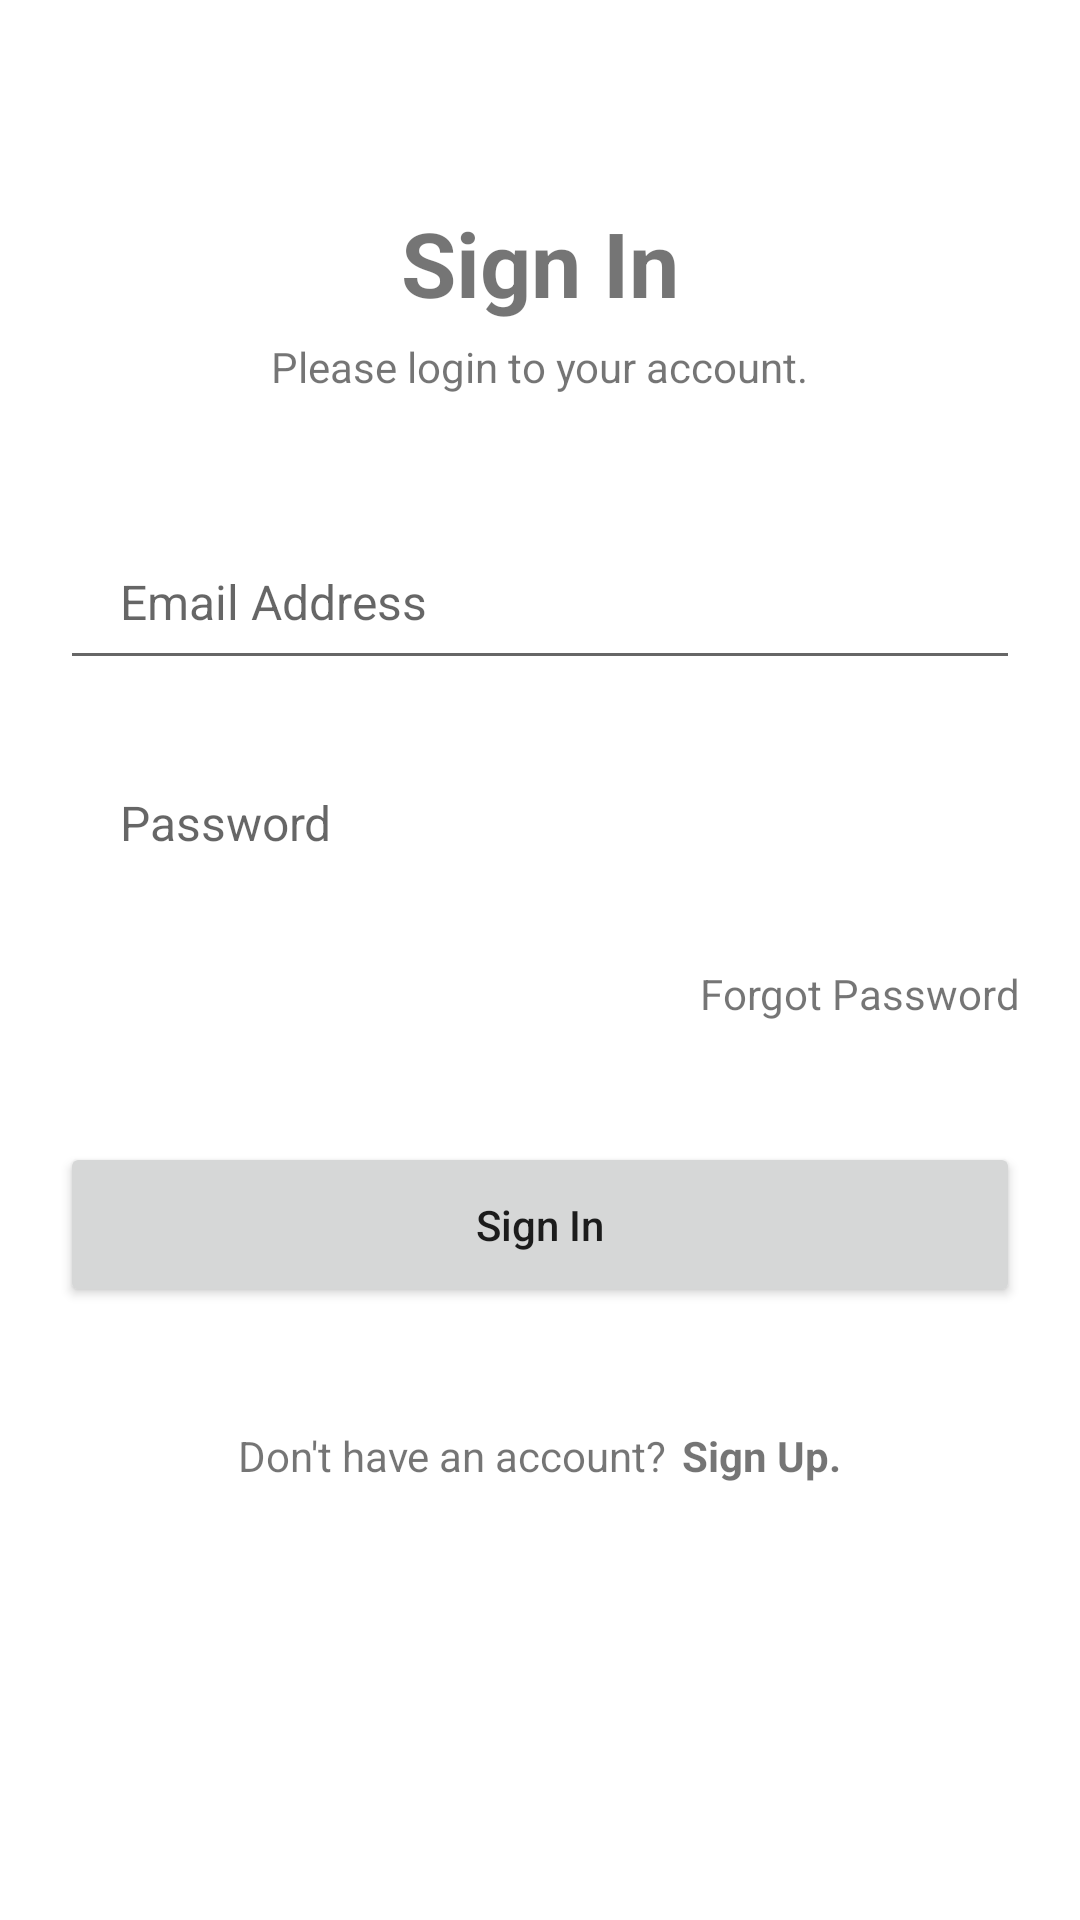

Here is an Android app screen rendered from its layout file. Give the layout XML and the strings, colors and styles it references.
<!-- AndroidManifest.xml: application theme Theme.ShopAceEcommerce -->
<!-- res/layout/activity_login.xml -->
<?xml version="1.0" encoding="utf-8"?>
<LinearLayout xmlns:android="http://schemas.android.com/apk/res/android"
    xmlns:app="http://schemas.android.com/apk/res-auto"
    xmlns:tools="http://schemas.android.com/tools"
    android:layout_width="match_parent"
    android:layout_height="match_parent"
    android:gravity="center"
    android:orientation="vertical"
    tools:context=".LoginActivity">

    <TextView
        android:layout_width="wrap_content"
        android:layout_height="wrap_content"
        android:layout_gravity="center"
        android:text="Sign In"
        android:textSize="30sp"
        android:textStyle="bold"/>

    <TextView
        android:layout_width="wrap_content"
        android:layout_height="wrap_content"
        android:layout_gravity="center"
        android:text="Please login to your account."
        android:layout_marginTop="5dp"/>

    <EditText
        android:id="@+id/loginEmail"
        android:layout_width="match_parent"
        android:layout_height="55dp"
        android:hint="Email Address"
        android:maxLines="1"
        android:inputType="textEmailAddress"
        android:textSize="16sp"
        android:paddingStart="20dp"
        android:paddingEnd="20dp"
        android:layout_marginStart="20dp"
        android:layout_marginEnd="20dp"
        android:layout_marginTop="40dp"/>

    <RelativeLayout
        android:layout_width="match_parent"
        android:layout_height="55dp"
        android:layout_marginStart="20dp"
        android:layout_marginEnd="20dp"
        android:layout_marginTop="20dp">

        <EditText
            android:id="@+id/loginPassword"
            android:layout_width="match_parent"
            android:layout_height="match_parent"
            android:background="@android:color/transparent"
            android:hint="Password"
            android:paddingStart="20dp"
            android:paddingEnd="20dp"
            android:textSize="16sp"
            android:inputType="textPassword"
            android:maxLines="1"/>

        <ImageView
            android:id="@+id/signInPasswordIcon"
            android:layout_width="40dp"
            android:layout_height="40dp"
            android:layout_alignParentEnd="true"
            android:layout_centerVertical="true"
            android:padding="9dp"
            android:src="@drawable/eye"
            android:adjustViewBounds="true"
            android:layout_marginEnd="20dp"/>
    </RelativeLayout>

    <TextView
        android:layout_width="wrap_content"
        android:layout_height="wrap_content"
        android:layout_gravity="end"
        android:text="Forgot Password"
        android:layout_marginTop="20dp"
        android:layout_marginEnd="20dp"/>

    <Button
        android:id="@+id/loginBtn"
        android:layout_width="match_parent"
        android:layout_height="55dp"
        android:layout_marginEnd="20dp"
        android:layout_marginStart="20dp"
        android:text="Sign In"
        android:textAllCaps="false"
        android:layout_marginTop="40dp"/>

    <LinearLayout
        android:layout_width="wrap_content"
        android:layout_height="wrap_content"
        android:orientation="horizontal"
        android:gravity="center"
        android:layout_marginTop="40dp">

        <TextView
            android:layout_width="wrap_content"
            android:layout_height="wrap_content"
            android:text="Don't have an account?"/>

        <TextView
            android:id="@+id/goToSignUpPage"
            android:layout_marginStart="5dp"
            android:layout_width="wrap_content"
            android:layout_height="wrap_content"
            android:text="Sign Up."
            android:textStyle="bold"/>
    </LinearLayout>

    <ProgressBar
        android:id="@+id/progressBar"
        android:layout_width="match_parent"
        android:layout_height="wrap_content"
        android:visibility="invisible"
        android:layout_marginTop="30dp"/>

</LinearLayout>
<!-- resources referenced by this layout -->
<resources>
  <style name="Theme.ShopAceEcommerce" parent="Theme.MaterialComponents.DayNight.DarkActionBar">
          
          <item name="colorPrimary">@color/purple_500</item>
          <item name="colorPrimaryVariant">@color/purple_700</item>
          <item name="colorOnPrimary">@color/white</item>
          
          <item name="colorSecondary">@color/teal_200</item>
          <item name="colorSecondaryVariant">@color/teal_700</item>
          <item name="colorOnSecondary">@color/black</item>
          
          <item name="android:statusBarColor">?attr/colorPrimaryVariant</item>
          
      </style>
  <!-- not gathered from this repository: default colours our renderer supplied (Android Studio template values) -->
  <color name="purple_500">#FF6200EE</color>
  <color name="purple_700">#FF3700B3</color>
  <color name="teal_200">#FF03DAC5</color>
  <color name="teal_700">#FF018786</color>
  <color name="black">#FF000000</color>
  <color name="white">#FFFFFFFF</color>
</resources>
